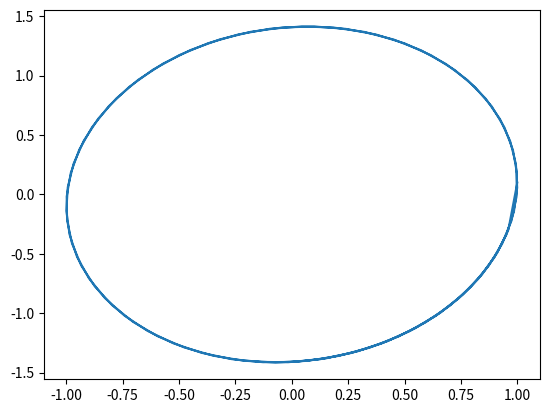

Recreate this plot in Python.
import matplotlib.pyplot as plt

def leapfrog(x_i : float, v_minushalf : float, dt : float, func) -> tuple:
    v_half = v_minushalf + dt *  func(x_i)
    x_new = x_i + dt * v_half
    return x_new, v_half

def harmonic_func(x):
    k_over_m = 2.0
    return -k_over_m * x

def pendulum_step(dt, x_initial, v_initial, v_minushalf_initial):
    x_positions = [x_initial]
    v_halfs = [v_minushalf_initial]
    x_new, v_half = leapfrog(x_initial, v_minushalf_initial, dt, harmonic_func)
    for steps in range(100):
        x_new, v_half = leapfrog(x_new, v_half, dt, harmonic_func)
        x_positions.append(x_new)
        v_halfs.append(v_half)
    return x_positions, v_halfs

xpos, v_halfs = pendulum_step(0.1, 1.0, 0.0, 0.1)

plt.plot(xpos,v_halfs)